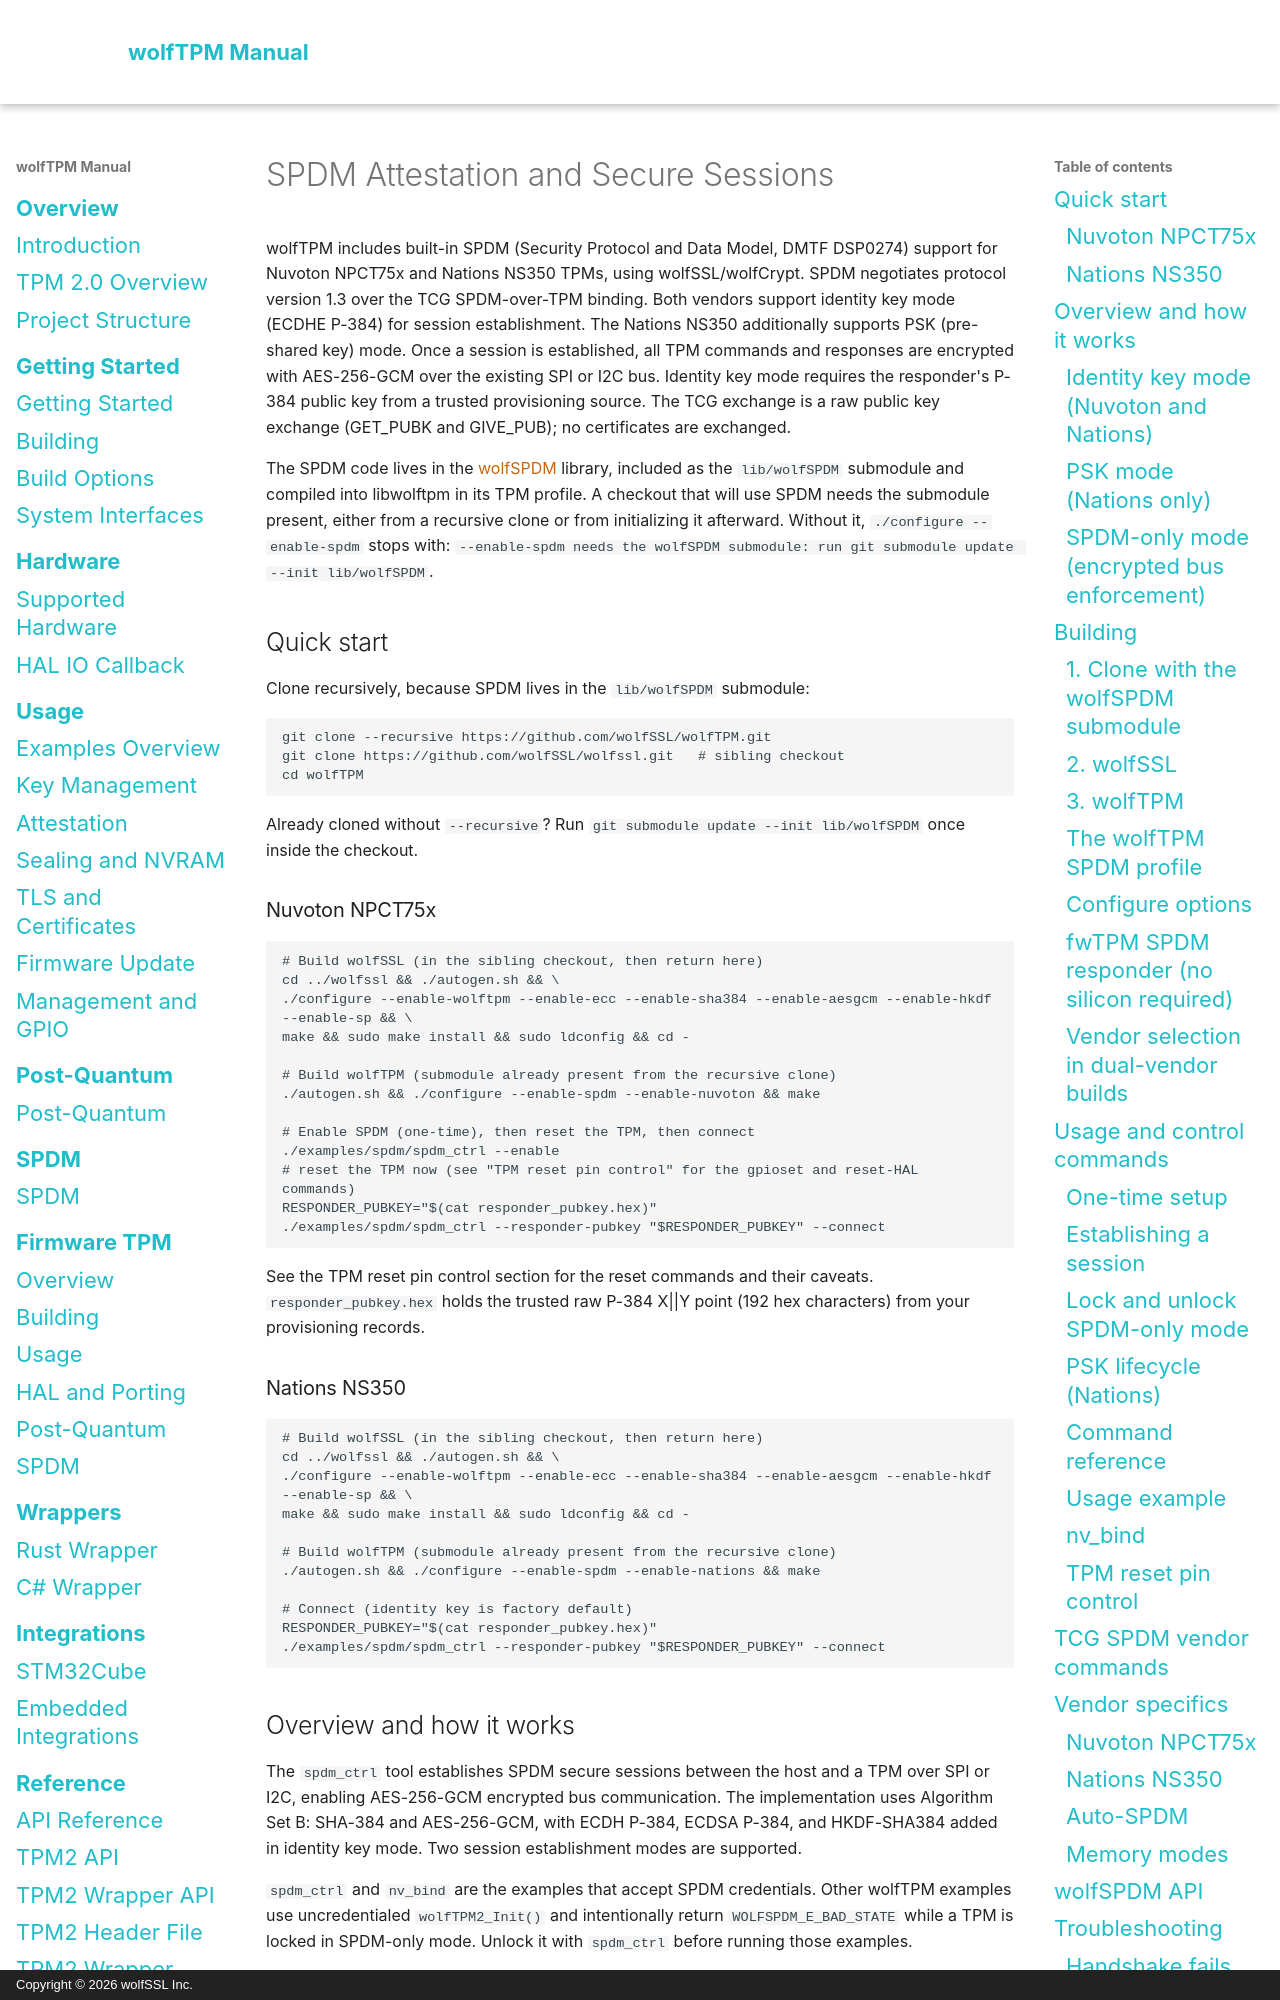

repository: wolfSSL/wolfTPM · page: spdm.html · generator: mkdocs · copyright: Copyright © 2026 wolfSSL Inc.

# SPDM Attestation and Secure Sessions

wolfTPM includes built-in SPDM (Security Protocol and Data Model, DMTF DSP0274) support for Nuvoton NPCT75x and Nations NS350 TPMs, using wolfSSL/wolfCrypt. SPDM negotiates protocol version 1.3 over the TCG SPDM-over-TPM binding. Both vendors support identity key mode (ECDHE P-384) for session establishment. The Nations NS350 additionally supports PSK (pre-shared key) mode. Once a session is established, all TPM commands and responses are encrypted with AES-256-GCM over the existing SPI or I2C bus. Identity key mode requires the responder's P-384 public key from a trusted provisioning source. The TCG exchange is a raw public key exchange (GET_PUBK and GIVE_PUB); no certificates are exchanged.

The SPDM code lives in the [wolfSPDM](https://github.com/wolfSSL/wolfSPDM) library, included as the `lib/wolfSPDM` submodule and compiled into libwolftpm in its TPM profile. A checkout that will use SPDM needs the submodule present, either from a recursive clone or from initializing it afterward. Without it, `./configure --enable-spdm` stops with: `--enable-spdm needs the wolfSPDM submodule: run git submodule update --init lib/wolfSPDM`.

## Quick start

Clone recursively, because SPDM lives in the `lib/wolfSPDM` submodule:

```sh
git clone --recursive https://github.com/wolfSSL/wolfTPM.git
git clone https://github.com/wolfSSL/wolfssl.git   # sibling checkout
cd wolfTPM
```

Already cloned without `--recursive`? Run `git submodule update --init lib/wolfSPDM` once inside the checkout.

### Nuvoton NPCT75x

```sh
# Build wolfSSL (in the sibling checkout, then return here)
cd ../wolfssl && ./autogen.sh && \
./configure --enable-wolftpm --enable-ecc --enable-sha384 --enable-aesgcm --enable-hkdf --enable-sp && \
make && sudo make install && sudo ldconfig && cd -

# Build wolfTPM (submodule already present from the recursive clone)
./autogen.sh && ./configure --enable-spdm --enable-nuvoton && make

# Enable SPDM (one-time), then reset the TPM, then connect
./examples/spdm/spdm_ctrl --enable
# reset the TPM now (see "TPM reset pin control" for the gpioset and reset-HAL commands)
RESPONDER_PUBKEY="$(cat responder_pubkey.hex)"
./examples/spdm/spdm_ctrl --responder-pubkey "$RESPONDER_PUBKEY" --connect
```

See the TPM reset pin control section for the reset commands and their caveats. `responder_pubkey.hex` holds the trusted raw P-384 X||Y point (192 hex characters) from your provisioning records.

### Nations NS350

```sh
# Build wolfSSL (in the sibling checkout, then return here)
cd ../wolfssl && ./autogen.sh && \
./configure --enable-wolftpm --enable-ecc --enable-sha384 --enable-aesgcm --enable-hkdf --enable-sp && \
make && sudo make install && sudo ldconfig && cd -

# Build wolfTPM (submodule already present from the recursive clone)
./autogen.sh && ./configure --enable-spdm --enable-nations && make

# Connect (identity key is factory default)
RESPONDER_PUBKEY="$(cat responder_pubkey.hex)"
./examples/spdm/spdm_ctrl --responder-pubkey "$RESPONDER_PUBKEY" --connect
```
